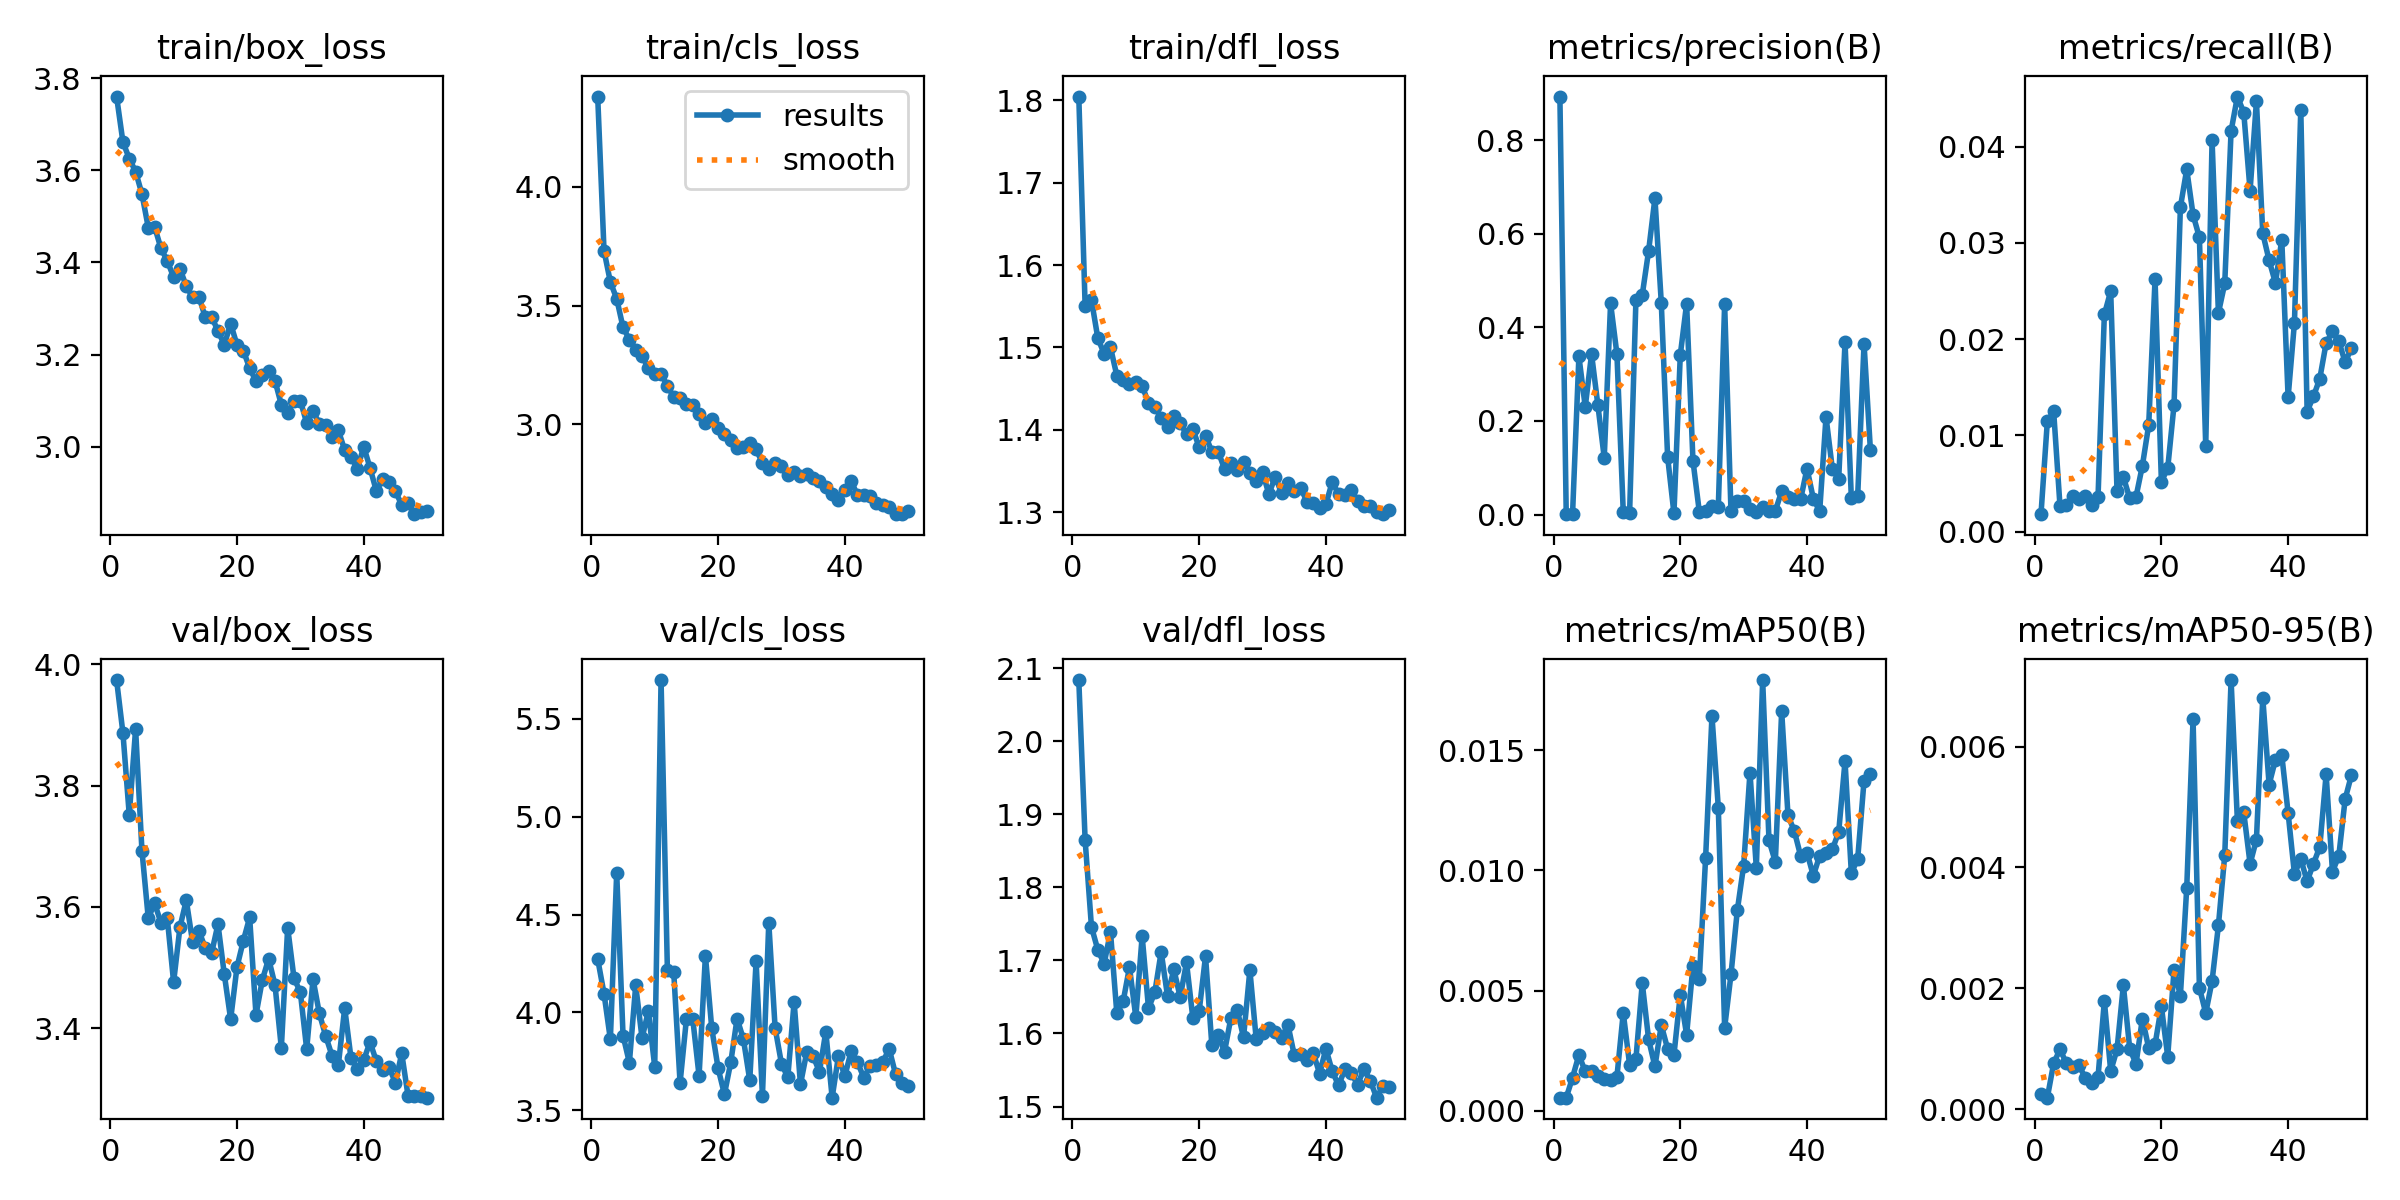

The data file committed next to this chart (first rows):
epoch, time, train/box_loss, train/cls_loss, train/dfl_loss, metrics/precision(B), metrics/recall(B), metrics/mAP50(B), metrics/mAP50-95(B), val/box_loss, val/cls_loss, val/dfl_loss, lr/pg0, lr/pg1, lr/pg2
1, 1066, 3.761, 4.381, 1.805, 0.8931, 0.00181, 0.00054, 0.00025, 3.974, 4.273, 2.084, 0.0002362, 0.0002362, 0.0002362
2, 2116, 3.662, 3.731, 1.55, 0.00087, 0.01146, 0.00054, 0.00019, 3.887, 4.096, 1.865, 0.0004648, 0.0004648, 0.0004648
3, 3237, 3.626, 3.6, 1.558, 0.00218, 0.01249, 0.00138, 0.00076, 3.752, 3.862, 1.746, 0.000684, 0.000684, 0.000684
4, 4278, 3.598, 3.529, 1.511, 0.3381, 0.00264, 0.00232, 0.00099, 3.893, 4.714, 1.714, 0.0006716, 0.0006716, 0.0006716
5, 5312, 3.549, 3.408, 1.492, 0.2301, 0.0028, 0.00163, 0.00076, 3.693, 3.882, 1.695, 0.0006575, 0.0006575, 0.0006575
6, 6333, 3.476, 3.358, 1.5, 0.3429, 0.00368, 0.00164, 0.00069, 3.581, 3.743, 1.739, 0.0006433, 0.0006433, 0.0006433
7, 7366, 3.478, 3.315, 1.466, 0.2332, 0.00337, 0.00143, 0.00073, 3.606, 4.138, 1.628, 0.0006292, 0.0006292, 0.0006292
8, 8393, 3.431, 3.289, 1.461, 0.1212, 0.0037, 0.00133, 0.00051, 3.574, 3.869, 1.644, 0.000615, 0.000615, 0.000615
9, 9417, 3.404, 3.237, 1.456, 0.4514, 0.0028, 0.00127, 0.00044, 3.581, 4.006, 1.691, 0.0006009, 0.0006009, 0.0006009
10, 10443, 3.368, 3.213, 1.458, 0.343, 0.00356, 0.00141, 0.00053, 3.476, 3.723, 1.622, 0.0005868, 0.0005868, 0.0005868
11, 11470, 3.386, 3.213, 1.453, 0.00523, 0.02257, 0.00407, 0.00179, 3.567, 5.698, 1.733, 0.0005726, 0.0005726, 0.0005726
12, 12498, 3.349, 3.163, 1.433, 0.00269, 0.02499, 0.00192, 0.00063, 3.611, 4.216, 1.635, 0.0005585, 0.0005585, 0.0005585
13, 13530, 3.325, 3.114, 1.428, 0.4587, 0.0042, 0.00215, 0.00099, 3.542, 4.206, 1.656, 0.0005444, 0.0005444, 0.0005444
14, 14552, 3.325, 3.109, 1.414, 0.4696, 0.00568, 0.00531, 0.00205, 3.56, 3.64, 1.712, 0.0005302, 0.0005302, 0.0005302
15, 15569, 3.281, 3.085, 1.404, 0.5632, 0.00346, 0.00297, 0.001, 3.532, 3.965, 1.651, 0.0005161, 0.0005161, 0.0005161
16, 16586, 3.282, 3.083, 1.417, 0.6761, 0.00363, 0.00184, 0.00075, 3.524, 3.967, 1.688, 0.0005019, 0.0005019, 0.0005019
17, 17597, 3.251, 3.042, 1.408, 0.4529, 0.00684, 0.00356, 0.0015, 3.572, 3.676, 1.65, 0.0004878, 0.0004878, 0.0004878
18, 18615, 3.221, 3.006, 1.395, 0.1234, 0.01108, 0.00258, 0.00101, 3.489, 4.29, 1.697, 0.0004737, 0.0004737, 0.0004737
19, 19638, 3.267, 3.023, 1.401, 0.00264, 0.02624, 0.00232, 0.00107, 3.415, 3.919, 1.621, 0.0004595, 0.0004595, 0.0004595
20, 20660, 3.221, 2.984, 1.379, 0.341, 0.00519, 0.00483, 0.0017, 3.501, 3.715, 1.631, 0.0004454, 0.0004454, 0.0004454
21, 21680, 3.209, 2.958, 1.393, 0.4505, 0.00659, 0.00316, 0.00087, 3.544, 3.581, 1.706, 0.0004313, 0.0004313, 0.0004313
22, 22711, 3.17, 2.935, 1.374, 0.1152, 0.01319, 0.00603, 0.00231, 3.583, 3.745, 1.584, 0.0004171, 0.0004171, 0.0004171
23, 23734, 3.142, 2.9, 1.374, 0.00627, 0.03372, 0.00548, 0.00188, 3.422, 3.969, 1.598, 0.000403, 0.000403, 0.000403
24, 24757, 3.155, 2.904, 1.352, 0.00834, 0.03765, 0.01054, 0.00366, 3.48, 3.863, 1.575, 0.0003888, 0.0003888, 0.0003888
25, 25780, 3.165, 2.922, 1.359, 0.01918, 0.03293, 0.01644, 0.00645, 3.514, 3.653, 1.621, 0.0003747, 0.0003747, 0.0003747
26, 26801, 3.143, 2.894, 1.351, 0.01537, 0.03057, 0.01262, 0.00201, 3.471, 4.262, 1.633, 0.0003606, 0.0003606, 0.0003606
27, 27826, 3.091, 2.838, 1.361, 0.4495, 0.0089, 0.00345, 0.00159, 3.368, 3.573, 1.595, 0.0003464, 0.0003464, 0.0003464
28, 28860, 3.073, 2.813, 1.348, 0.00671, 0.04067, 0.00567, 0.00212, 3.566, 4.459, 1.687, 0.0003323, 0.0003323, 0.0003323
29, 29894, 3.099, 2.839, 1.338, 0.02968, 0.02273, 0.00834, 0.00304, 3.482, 3.92, 1.592, 0.0003182, 0.0003182, 0.0003182
30, 30933, 3.1, 2.827, 1.349, 0.02907, 0.02579, 0.0102, 0.0042, 3.459, 3.739, 1.601, 0.000304, 0.000304, 0.000304
31, 31968, 3.051, 2.785, 1.322, 0.01257, 0.04163, 0.01408, 0.0071, 3.365, 3.667, 1.607, 0.0002899, 0.0002899, 0.0002899
32, 32996, 3.077, 2.801, 1.343, 0.00608, 0.04522, 0.01011, 0.00476, 3.481, 4.054, 1.601, 0.0002757, 0.0002757, 0.0002757
33, 34033, 3.05, 2.783, 1.323, 0.01519, 0.04356, 0.01793, 0.00491, 3.424, 3.632, 1.594, 0.0002616, 0.0002616, 0.0002616
34, 35066, 3.047, 2.79, 1.336, 0.00786, 0.03545, 0.01125, 0.00406, 3.387, 3.798, 1.612, 0.0002475, 0.0002475, 0.0002475
35, 36094, 3.02, 2.776, 1.326, 0.00808, 0.04472, 0.01036, 0.00446, 3.354, 3.777, 1.571, 0.0002333, 0.0002333, 0.0002333
36, 37125, 3.035, 2.763, 1.33, 0.04988, 0.031, 0.01663, 0.00681, 3.34, 3.696, 1.571, 0.0002192, 0.0002192, 0.0002192
37, 38155, 2.992, 2.735, 1.313, 0.0367, 0.0282, 0.01229, 0.00537, 3.433, 3.902, 1.564, 0.0002051, 0.0002051, 0.0002051
38, 39201, 2.978, 2.706, 1.311, 0.03299, 0.02584, 0.01164, 0.00578, 3.35, 3.564, 1.574, 0.0001909, 0.0001909, 0.0001909
39, 40232, 2.951, 2.681, 1.305, 0.03314, 0.03034, 0.0106, 0.00586, 3.333, 3.778, 1.545, 0.0001768, 0.0001768, 0.0001768
40, 41268, 3, 2.725, 1.31, 0.09843, 0.01396, 0.01074, 0.0049, 3.347, 3.674, 1.579, 0.0001626, 0.0001626, 0.0001626
41, 42245, 2.953, 2.762, 1.337, 0.0338, 0.02171, 0.00978, 0.00389, 3.377, 3.802, 1.548, 0.0001485, 0.0001485, 0.0001485
42, 43222, 2.903, 2.702, 1.322, 0.00743, 0.04387, 0.01062, 0.00414, 3.345, 3.744, 1.529, 0.0001344, 0.0001344, 0.0001344
43, 44200, 2.93, 2.703, 1.321, 0.2088, 0.01248, 0.01072, 0.00377, 3.331, 3.667, 1.551, 0.0001202, 0.0001202, 0.0001202
44, 45179, 2.924, 2.699, 1.327, 0.09736, 0.01405, 0.01088, 0.00406, 3.336, 3.725, 1.546, 0.0001061, 0.0001061, 0.0001061
45, 46147, 2.902, 2.669, 1.314, 0.07627, 0.0159, 0.0116, 0.00434, 3.31, 3.731, 1.53, 9.19632e-05, 9.19632e-05, 9.19632e-05
46, 47125, 2.874, 2.661, 1.307, 0.3684, 0.0196, 0.01455, 0.00554, 3.359, 3.746, 1.551, 7.7826e-05, 7.7826e-05, 7.7826e-05
47, 48096, 2.877, 2.653, 1.307, 0.03457, 0.0208, 0.00988, 0.00393, 3.288, 3.814, 1.535, 6.36888e-05, 6.36888e-05, 6.36888e-05
48, 49067, 2.853, 2.622, 1.3, 0.04009, 0.01978, 0.01049, 0.00419, 3.288, 3.685, 1.512, 4.95516e-05, 4.95516e-05, 4.95516e-05
49, 50031, 2.857, 2.625, 1.298, 0.3651, 0.01762, 0.01374, 0.00513, 3.288, 3.64, 1.528, 3.54144e-05, 3.54144e-05, 3.54144e-05
50, 51002, 2.861, 2.637, 1.302, 0.1388, 0.01904, 0.01403, 0.00553, 3.285, 3.623, 1.526, 2.12772e-05, 2.12772e-05, 2.12772e-05
